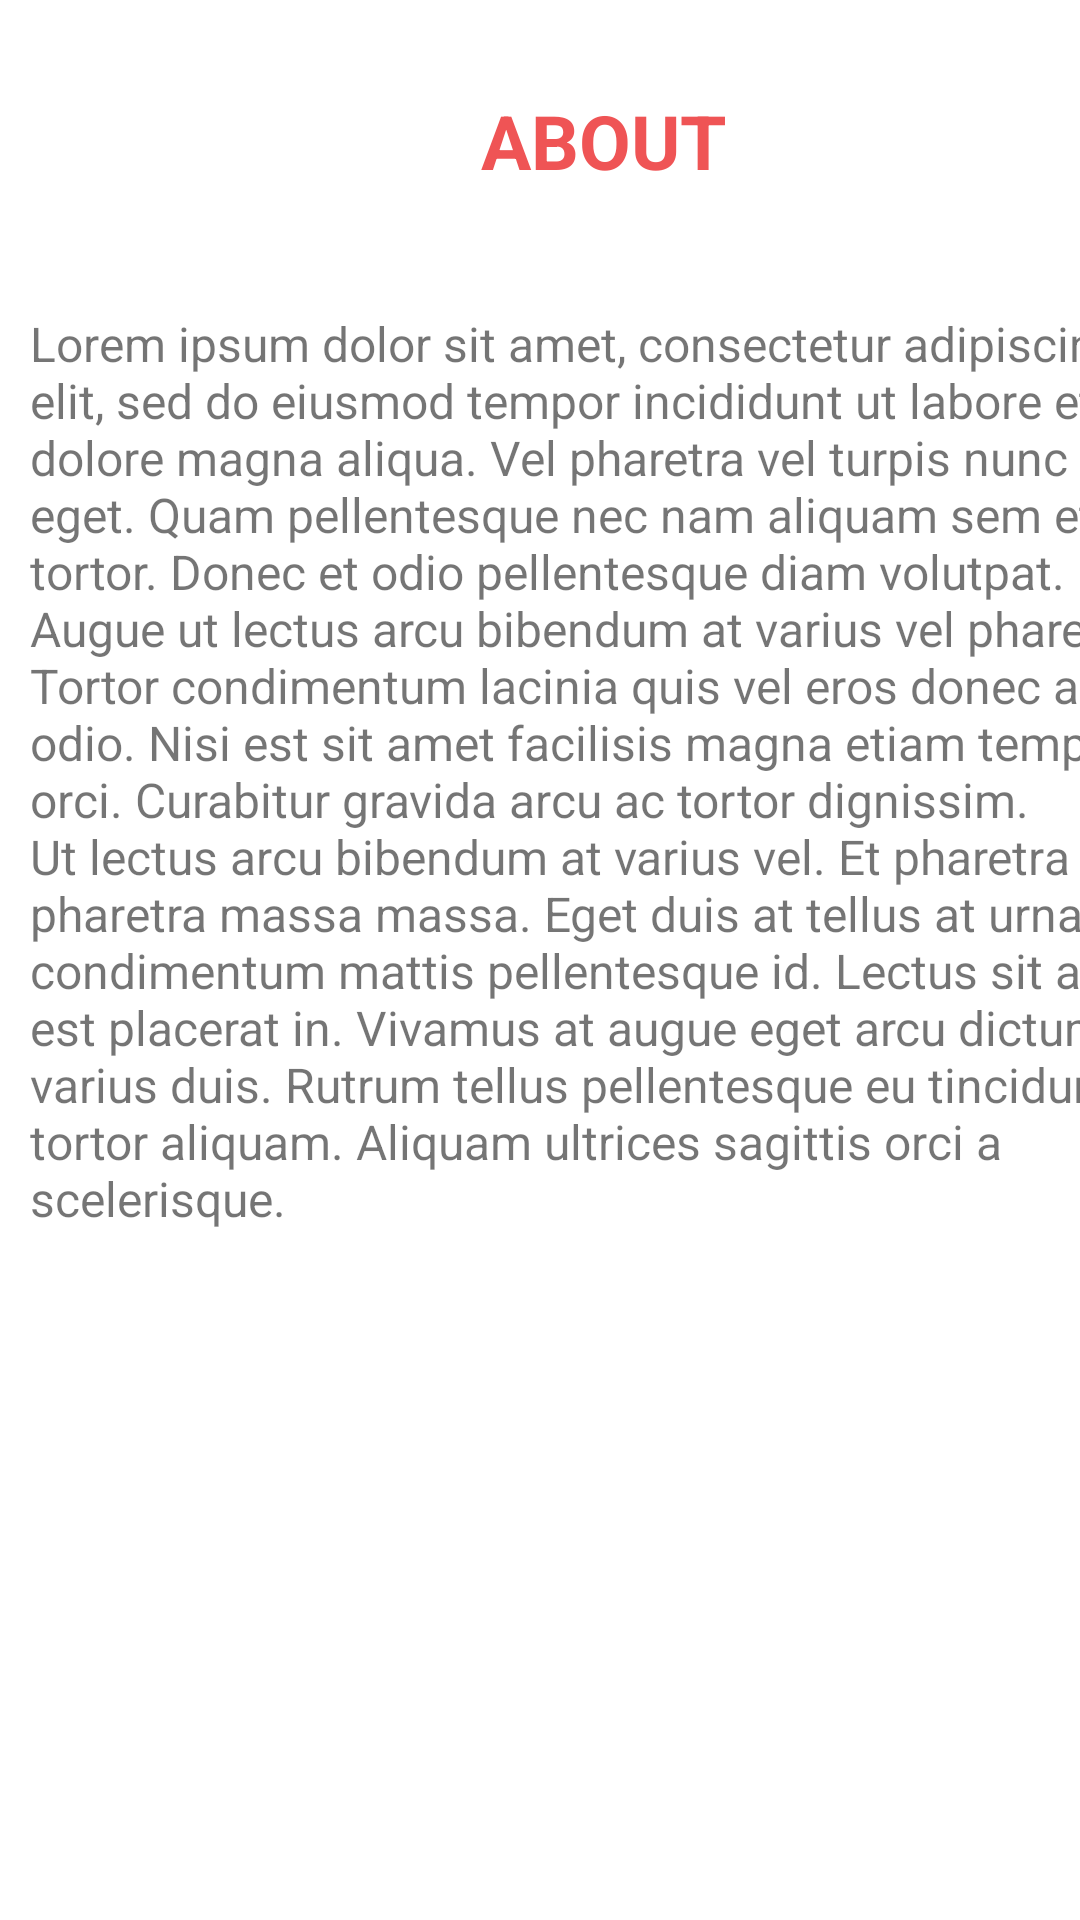

Produce the Android XML layout that renders to this screen, including the resource entries it uses.
<!-- AndroidManifest.xml: application theme Theme.Flow -->
<!-- res/layout/activity_about_screen.xml -->
<?xml version="1.0" encoding="utf-8"?>
<androidx.constraintlayout.widget.ConstraintLayout xmlns:android="http://schemas.android.com/apk/res/android"
    xmlns:app="http://schemas.android.com/apk/res-auto"
    xmlns:tools="http://schemas.android.com/tools"
    android:layout_width="match_parent"
    android:layout_height="match_parent"
    tools:context=".AboutScreen">

    <LinearLayout
        android:layout_width="409dp"
        android:layout_height="729dp"
        android:orientation="vertical"
        tools:layout_editor_absoluteX="1dp"
        tools:layout_editor_absoluteY="1dp">

        <TextView
            android:layout_width="match_parent"
            android:layout_height="wrap_content"
            android:layout_margin="30dp"
            android:gravity="center_horizontal"
            android:text="About "
            android:textAllCaps="true"
            android:textColor="@color/red"
            android:textSize="25sp"
            android:textStyle="bold" />

        <TextView
            android:id="@+id/textView11"
            android:layout_width="match_parent"
            android:layout_height="wrap_content"
            android:layout_margin="10dp"
            android:text="Lorem ipsum dolor sit amet, consectetur adipiscing elit, sed do eiusmod tempor incididunt ut labore et dolore magna aliqua. Vel pharetra vel turpis nunc eget. Quam pellentesque nec nam aliquam sem et tortor. Donec et odio pellentesque diam volutpat. Augue ut lectus arcu bibendum at varius vel pharetra. Tortor condimentum lacinia quis vel eros donec ac odio. Nisi est sit amet facilisis magna etiam tempor orci. Curabitur gravida arcu ac tortor dignissim. Ut lectus arcu bibendum at varius vel. Et pharetra pharetra massa massa. Eget duis at tellus at urna condimentum mattis pellentesque id. Lectus sit amet est placerat in. Vivamus at augue eget arcu dictum varius duis. Rutrum tellus pellentesque eu tincidunt tortor aliquam. Aliquam ultrices sagittis orci a scelerisque. "
            android:textSize="16sp" />
    </LinearLayout>
</androidx.constraintlayout.widget.ConstraintLayout>
<!-- resources referenced by this layout -->
<resources>
  <color name="red">#ef5455</color>
  <style name="Theme.Flow" parent="Theme.MaterialComponents.Light.NoActionBar">
          
          <item name="colorPrimary">@color/red</item>
          <item name="colorPrimaryVariant">@color/red</item>
          <item name="colorOnPrimary">@color/grey</item>
          
          <item name="colorSecondary">@color/red</item>
          <item name="colorSecondaryVariant">@color/red</item>
          <item name="colorOnSecondary">@color/grey</item>
          
          <item name="android:statusBarColor" tools:targetApi="l">?attr/colorOnPrimary</item>
          
  
      </style>
  <color name="grey">#111111</color>
</resources>
